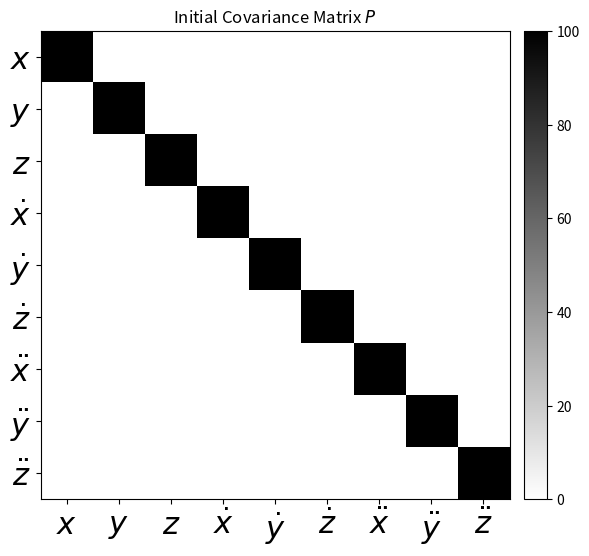
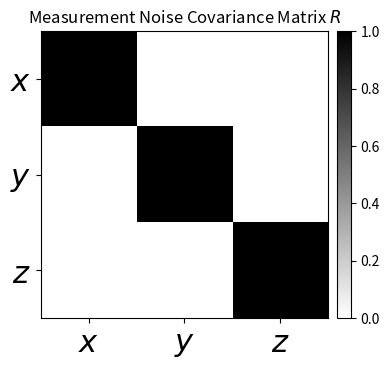
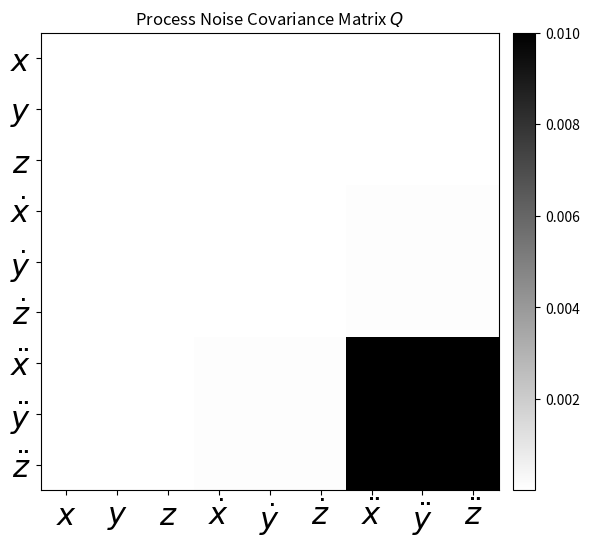
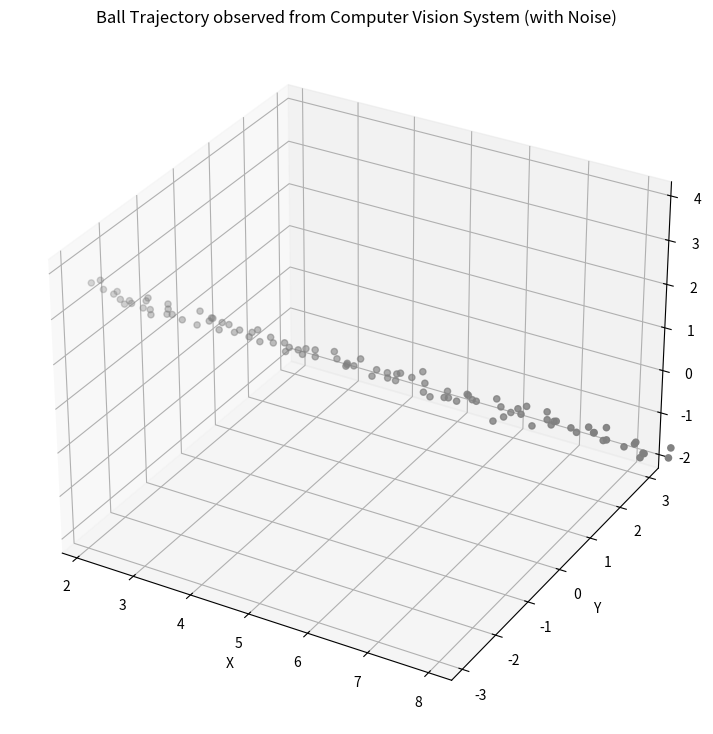
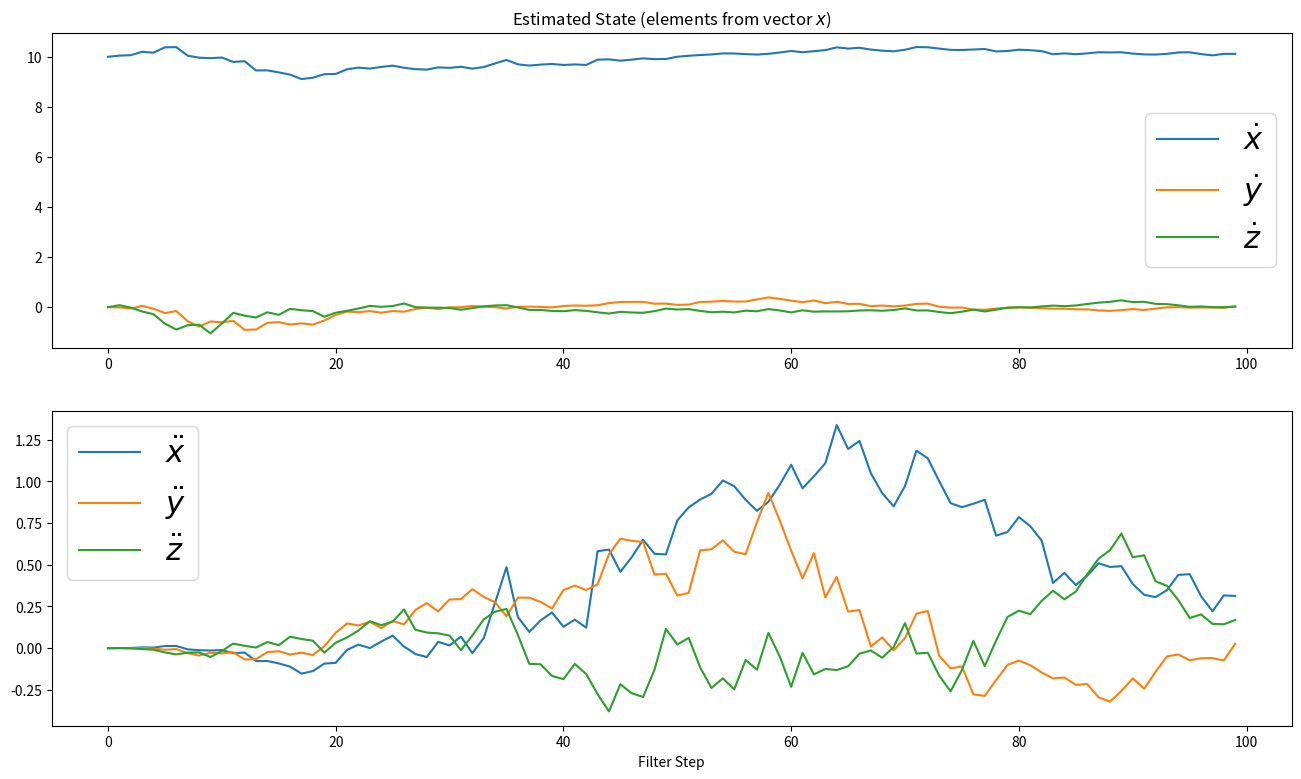
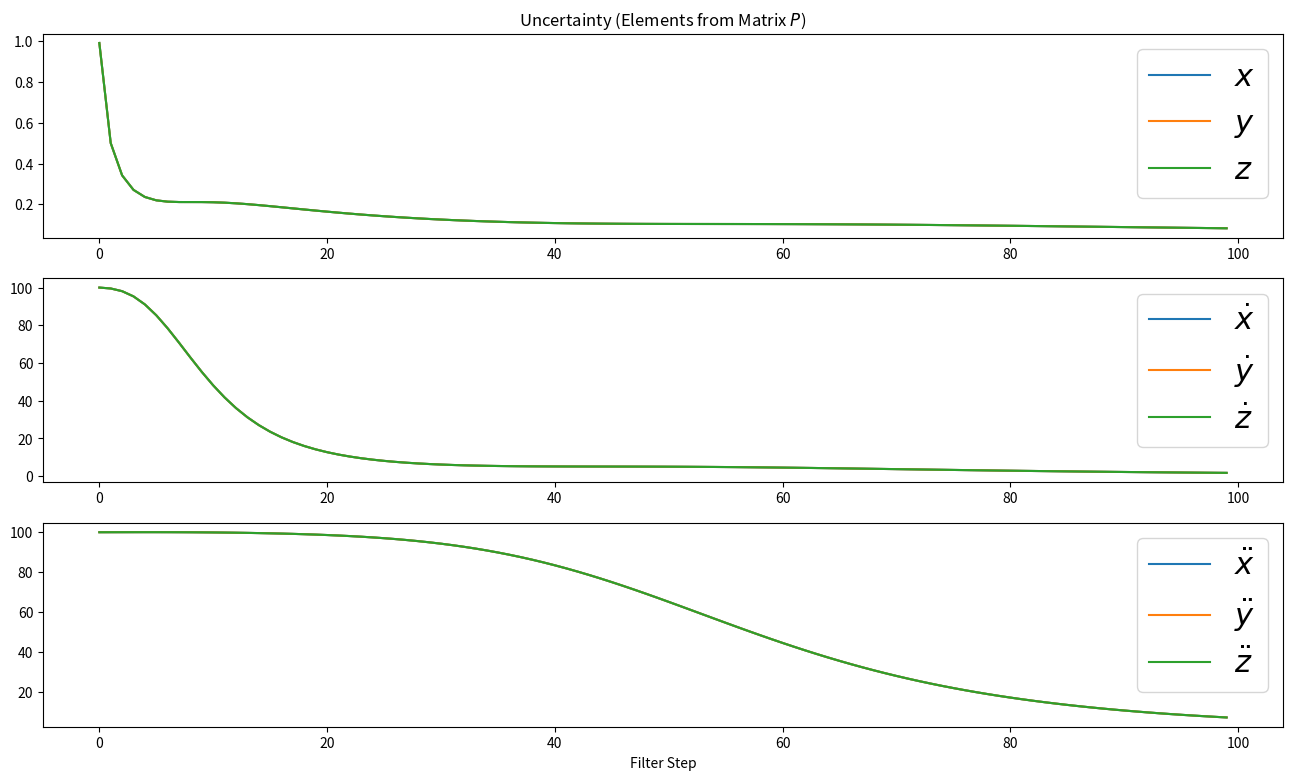
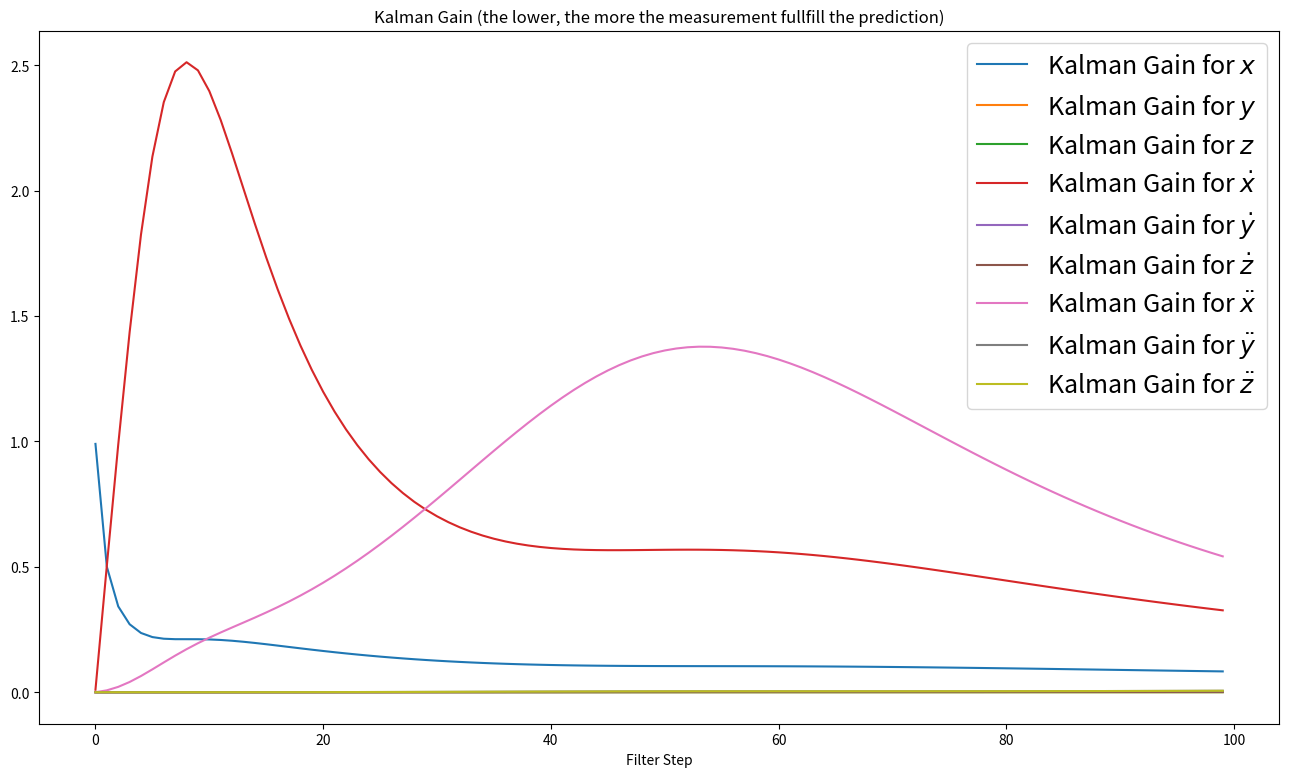
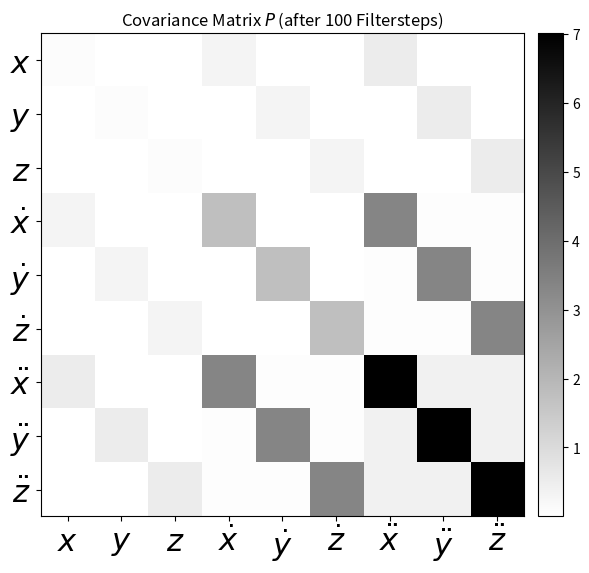
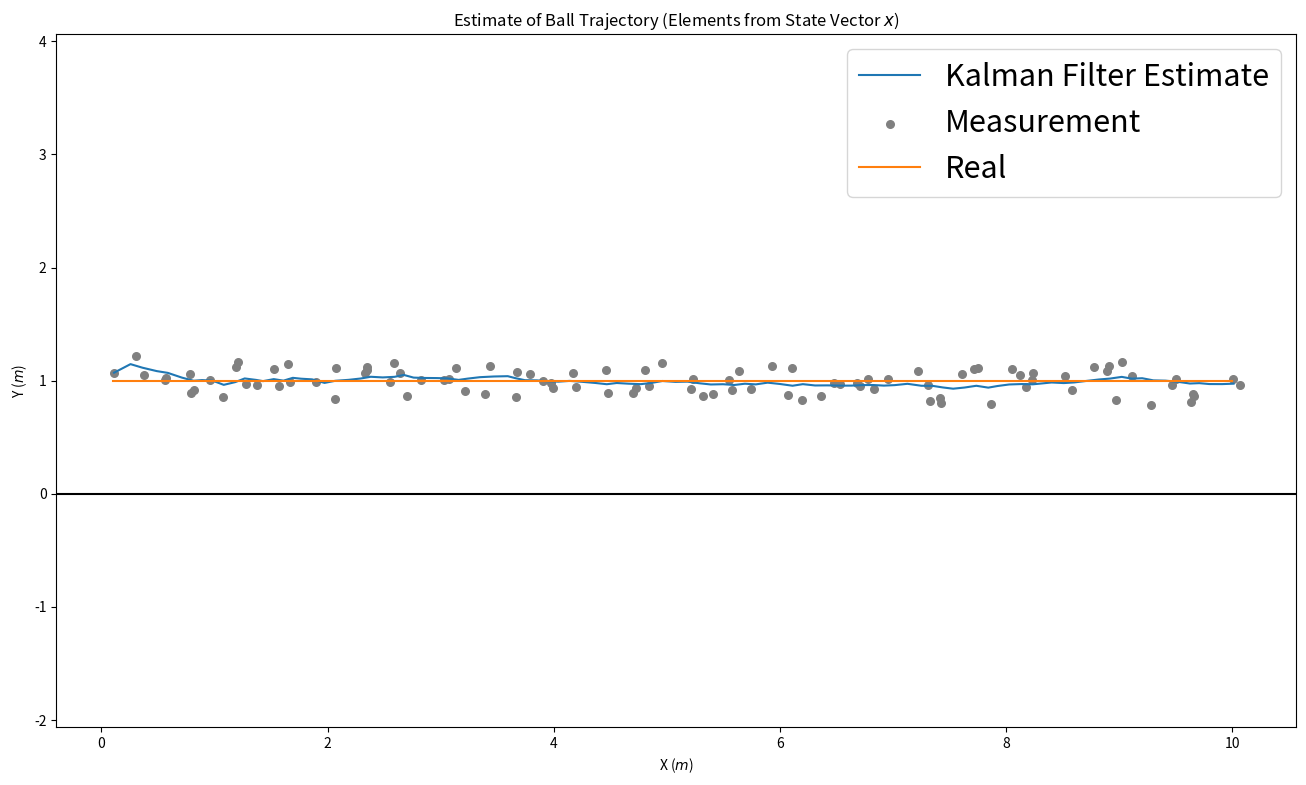
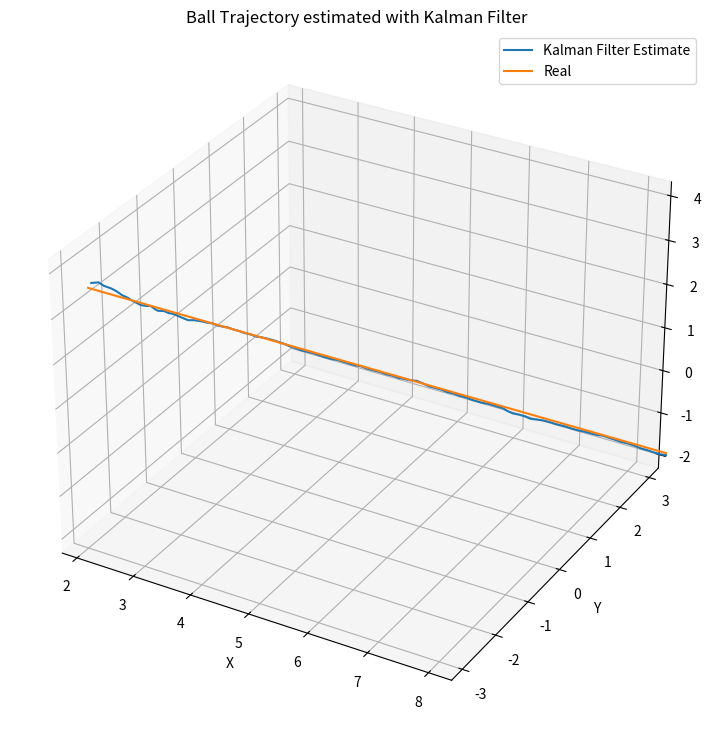

The matplotlib source for these figures, in order:
#!/usr/bin/env python3
# -*- coding: utf-8 -*-
"""
Created on Sun Dec 25 23:29:07 2016

@author: mike
"""

import numpy as np
import matplotlib.pyplot as plt
#from mpl_toolkits.mplot3d import Axes3D
#from scipy.stats import norm

#Make the Initial Covariance Matrix
P = 100.0*np.eye(9)

fig = plt.figure(figsize=(6, 6))
im = plt.imshow(P, interpolation="none", cmap=plt.get_cmap('binary'))
plt.title('Initial Covariance Matrix $P$')
ylocs, ylabels = plt.yticks()
# set the locations of the yticks
plt.yticks(np.arange(10))
# set the locations and labels of the yticks
plt.yticks(np.arange(9),('$x$', '$y$', '$z$', '$\dot x$', '$\dot y$', '$\dot z$', '$\ddot x$', '$\ddot y$', '$\ddot z$'), fontsize=22)

xlocs, xlabels = plt.xticks()
# set the locations of the yticks
plt.xticks(np.arange(7))
# set the locations and labels of the yticks
plt.xticks(np.arange(9),('$x$', '$y$', '$z$', '$\dot x$', '$\dot y$', '$\dot z$', '$\ddot x$', '$\ddot y$', '$\ddot z$'), fontsize=22)

plt.xlim([-0.5,8.5])
plt.ylim([8.5, -0.5])

from mpl_toolkits.axes_grid1 import make_axes_locatable
divider = make_axes_locatable(plt.gca())
cax = divider.append_axes("right", "5%", pad="3%")
plt.colorbar(im, cax=cax)


plt.tight_layout()



#Make the Dynamic Matrix
dt = 0.01 # Time Step between Filter Steps

A = np.matrix([[1.0, 0.0, 0.0, dt, 0.0, 0.0, 1/2.0*dt**2, 0.0, 0.0],
              [0.0, 1.0, 0.0, 0.0,  dt, 0.0, 0.0, 1/2.0*dt**2, 0.0],
              [0.0, 0.0, 1.0, 0.0, 0.0,  dt, 0.0, 0.0, 1/2.0*dt**2],
              [0.0, 0.0, 0.0, 1.0, 0.0, 0.0,  dt, 0.0, 0.0],
              [0.0, 0.0, 0.0, 0.0, 1.0, 0.0, 0.0,  dt, 0.0],
              [0.0, 0.0, 0.0, 0.0, 0.0, 1.0, 0.0, 0.0,  dt],
              [0.0, 0.0, 0.0, 0.0, 0.0, 0.0, 1.0, 0.0, 0.0],
              [0.0, 0.0, 0.0, 0.0, 0.0, 0.0, 0.0, 1.0, 0.0],
              [0.0, 0.0, 0.0, 0.0, 0.0, 0.0, 0.0, 0.0, 1.0]])

#Make the Measurement Matrix
H = np.matrix([[1.0, 0.0, 0.0, 0.0, 0.0, 0.0, 0.0, 0.0, 0.0],
               [0.0, 1.0, 0.0, 0.0, 0.0, 0.0, 0.0, 0.0, 0.0],
               [0.0, 0.0, 1.0, 0.0, 0.0, 0.0, 0.0, 0.0, 0.0]])

#Make the Measurement Noise Matrix
rp = 1.0**2  # Noise of Position Measurement
R = np.matrix([[rp, 0.0, 0.0],
               [0.0, rp, 0.0],
               [0.0, 0.0, rp]])

fig = plt.figure(figsize=(4, 4))
im = plt.imshow(R, interpolation="none", cmap=plt.get_cmap('binary'))
plt.title('Measurement Noise Covariance Matrix $R$')
ylocs, ylabels = plt.yticks()
# set the locations of the yticks
plt.yticks(np.arange(4))
# set the locations and labels of the yticks
plt.yticks(np.arange(3),('$x$', '$y$', '$z$'), fontsize=22)

xlocs, xlabels = plt.xticks()
# set the locations of the yticks
plt.xticks(np.arange(4))
# set the locations and labels of the yticks
plt.xticks(np.arange(3),('$x$', '$y$', '$z$'), fontsize=22)

plt.xlim([-0.5,2.5])
plt.ylim([2.5, -0.5])

from mpl_toolkits.axes_grid1 import make_axes_locatable
divider = make_axes_locatable(plt.gca())
cax = divider.append_axes("right", "5%", pad="3%")
plt.colorbar(im, cax=cax)

plt.tight_layout()

#Process Noise Covariance Matrix
from sympy import Symbol, Matrix
from sympy.interactive import printing
printing.init_printing()
dts = Symbol('\Delta t')
Qs = Matrix([[0.5*dts**2],[0.5*dts**2],[0.5*dts**2],[dts],[dts],[dts],[1.0],[1.0],[1.0]])
Qs*Qs.T

sa = 0.1
G = np.matrix([[1/2.0*dt**2],
               [1/2.0*dt**2],
               [1/2.0*dt**2],
               [dt],
               [dt],
               [dt],
               [1.0],
               [1.0],
               [1.0]])
Q = G*G.T*sa**2

fig = plt.figure(figsize=(6, 6))
im = plt.imshow(Q, interpolation="none", cmap=plt.get_cmap('binary'))
plt.title('Process Noise Covariance Matrix $Q$')
ylocs, ylabels = plt.yticks()
# set the locations of the yticks
plt.yticks(np.arange(10))
# set the locations and labels of the yticks
plt.yticks(np.arange(9),('$x$', '$y$', '$z$', '$\dot x$', '$\dot y$', '$\dot z$', '$\ddot x$', '$\ddot y$', '$\ddot z$'), fontsize=22)

xlocs, xlabels = plt.xticks()
# set the locations of the yticks
plt.xticks(np.arange(7))
# set the locations and labels of the yticks
plt.xticks(np.arange(9),('$x$', '$y$', '$z$', '$\dot x$', '$\dot y$', '$\dot z$', '$\ddot x$', '$\ddot y$', '$\ddot z$'), fontsize=22)

plt.xlim([-0.5,8.5])
plt.ylim([8.5, -0.5])

from mpl_toolkits.axes_grid1 import make_axes_locatable
divider = make_axes_locatable(plt.gca())
cax = divider.append_axes("right", "5%", pad="3%")
plt.colorbar(im, cax=cax)


plt.tight_layout()

#Make the Disturbance Matrix
B = np.matrix([[0.0],
               [0.0],
               [0.0],
               [0.0],
               [0.0],
               [0.0],
               [0.0],
               [0.0],
               [0.0]])

#Make the Control Input
u = 0.0

#Make an Identity Matrix
I = np.eye(9)

#Synthetically Create Position Measurement for Ball
Hz = 100.0 # Frequency of Vision System
dt = 1.0/Hz
T = 1.0 # s measuremnt time
m = int(T/dt) # number of measurements

px= 0.0 # x Position Start
py= 0.0 # y Position Start
pz= 1.0 # z Position Start

vx = 10.0 # m/s Velocity at the beginning
vy = 0.0 # m/s Velocity
vz = 0.0 # m/s Velocity

Xr=[]
Yr=[]
Zr=[]
for i in range(int(m)):
    accx = 0
    
    vx += accx*dt
    px += vx*dt

    accz = 0
    vz += accz*dt
    pz += vz*dt
    
    if i < 4:
        accy = 1
    else:
        accy = 0
    vy += accy*dt
    py += vy*dt
        
    Xr.append(px)
    Yr.append(py)
    Zr.append(pz)

#Add Noise to the position measurement
sp= 0.1 # Sigma for position noise

Xm = Xr + sp * (np.random.randn(m))
Ym = Yr + sp * (np.random.randn(m))
Zm = Zr + sp * (np.random.randn(m))
fig = plt.figure(figsize=(16,9))
ax = fig.add_subplot(111, projection='3d')
ax.scatter(Xm, Ym, Zm, c='gray')
ax.set_xlabel('X')
ax.set_ylabel('Y')
ax.set_zlabel('Z')
plt.title('Ball Trajectory observed from Computer Vision System (with Noise)')

# Axis equal
max_range = np.array([Xm.max()-Xm.min(), Ym.max()-Ym.min(), Zm.max()-Zm.min()]).max() / 3.0
mean_x = Xm.mean()
mean_y = Ym.mean()
mean_z = Zm.mean()
ax.set_xlim(mean_x - max_range, mean_x + max_range)
ax.set_ylim(mean_y - max_range, mean_y + max_range)
ax.set_zlim(mean_z - max_range, mean_z + max_range)

measurements = np.vstack((Xm,Ym,Zm))

#Make the initial state
x = np.matrix([0.0, 0.0, 1.0, 10.0, 0.0, 0.0, 0.0, 0.0, 0]).T
              
#Preallocation for plotting
xt = []
yt = []
zt = []
dxt= []
dyt= []
dzt= []
ddxt=[]
ddyt=[]
ddzt=[]
Zx = []
Zy = []
Zz = []
Px = []
Py = []
Pz = []
Pdx= []
Pdy= []
Pdz= []
Pddx=[]
Pddy=[]
Pddz=[]
Kx = []
Ky = []
Kz = []
Kdx= []
Kdy= []
Kdz= []
Kddx=[]
Kddy=[]
Kddz=[]

#Run the Kalman Filter
for filterstep in range(m):    
    # Time Update (Prediction)
    # ========================
    # Project the state ahead
    x = A*x + B*u
    
    # Project the error covariance ahead
    P = A*P*A.T + Q    
    
    
    # Measurement Update (Correction)
    # ===============================
    # Compute the Kalman Gain
    S = H*P*H.T + R
    K = (P*H.T) * np.linalg.pinv(S)

    
    # Update the estimate via z
    Z = measurements[:,filterstep].reshape(H.shape[0],1)
    y = Z - (H*x)                            # Innovation or Residual
    x = x + (K*y)
    
    # Update the error covariance
    P = (I - (K*H))*P
    
   
    
    # Save states for Plotting
    xt.append(float(x[0]))
    yt.append(float(x[1]))
    zt.append(float(x[2]))
    dxt.append(float(x[3]))
    dyt.append(float(x[4]))
    dzt.append(float(x[5]))
    ddxt.append(float(x[6]))
    ddyt.append(float(x[7]))
    ddzt.append(float(x[8]))
    
    Zx.append(float(Z[0]))
    Zy.append(float(Z[1]))
    Zz.append(float(Z[2]))
    Px.append(float(P[0,0]))
    Py.append(float(P[1,1]))
    Pz.append(float(P[2,2]))
    Pdx.append(float(P[3,3]))
    Pdy.append(float(P[4,4]))
    Pdz.append(float(P[5,5]))
    Pddx.append(float(P[6,6]))
    Pddy.append(float(P[7,7]))
    Pddz.append(float(P[8,8]))
    Kx.append(float(K[0,0]))
    Ky.append(float(K[1,0]))
    Kz.append(float(K[2,0]))
    Kdx.append(float(K[3,0]))
    Kdy.append(float(K[4,0]))
    Kdz.append(float(K[5,0]))
    Kddx.append(float(K[6,0]))
    Kddy.append(float(K[7,0]))
    Kddz.append(float(K[8,0]))

#Plot Position
fig = plt.figure(figsize=(16,9))
plt.subplot(211)
plt.title('Estimated State (elements from vector $x$)')
plt.plot(range(len(measurements[0])),dxt, label='$\dot x$')
plt.plot(range(len(measurements[0])),dyt, label='$\dot y$')
plt.plot(range(len(measurements[0])),dzt, label='$\dot z$')
plt.legend(loc='best',prop={'size':22})

plt.subplot(212)
plt.plot(range(len(measurements[0])),ddxt, label='$\ddot x$')
plt.plot(range(len(measurements[0])),ddyt, label='$\ddot y$')
plt.plot(range(len(measurements[0])),ddzt, label='$\ddot z$')

plt.xlabel('Filter Step')
plt.ylabel('')
plt.legend(loc='best',prop={'size':22})

#Plot Uncertainty
fig = plt.figure(figsize=(16,9))
plt.subplot(311)
plt.plot(range(len(measurements[0])),Px, label='$x$')
plt.plot(range(len(measurements[0])),Py, label='$y$')
plt.plot(range(len(measurements[0])),Pz, label='$z$')
plt.title('Uncertainty (Elements from Matrix $P$)')
plt.legend(loc='best',prop={'size':22})
plt.subplot(312)
plt.plot(range(len(measurements[0])),Pdx, label='$\dot x$')
plt.plot(range(len(measurements[0])),Pdy, label='$\dot y$')
plt.plot(range(len(measurements[0])),Pdz, label='$\dot z$')
plt.legend(loc='best',prop={'size':22})

plt.subplot(313)
plt.plot(range(len(measurements[0])),Pddx, label='$\ddot x$')
plt.plot(range(len(measurements[0])),Pddy, label='$\ddot y$')
plt.plot(range(len(measurements[0])),Pddz, label='$\ddot z$')

plt.xlabel('Filter Step')
plt.ylabel('')
plt.legend(loc='best',prop={'size':22})

#Plot Kalman Gains
fig = plt.figure(figsize=(16,9))
plt.plot(range(len(measurements[0])),Kx, label='Kalman Gain for $x$')
plt.plot(range(len(measurements[0])),Ky, label='Kalman Gain for $y$')
plt.plot(range(len(measurements[0])),Kz, label='Kalman Gain for $z$')
plt.plot(range(len(measurements[0])),Kdx, label='Kalman Gain for $\dot x$')
plt.plot(range(len(measurements[0])),Kdy, label='Kalman Gain for $\dot y$')
plt.plot(range(len(measurements[0])),Kdz, label='Kalman Gain for $\dot z$')
plt.plot(range(len(measurements[0])),Kddx, label='Kalman Gain for $\ddot x$')
plt.plot(range(len(measurements[0])),Kddy, label='Kalman Gain for $\ddot y$')
plt.plot(range(len(measurements[0])),Kddz, label='Kalman Gain for $\ddot z$')

plt.xlabel('Filter Step')
plt.ylabel('')
plt.title('Kalman Gain (the lower, the more the measurement fullfill the prediction)')
plt.legend(loc='best',prop={'size':18})

#Show new Covariance Matrices
fig = plt.figure(figsize=(6, 6))
im = plt.imshow(P, interpolation="none", cmap=plt.get_cmap('binary'))
plt.title('Covariance Matrix $P$ (after %i Filtersteps)' % m)
ylocs, ylabels = plt.yticks()
# set the locations of the yticks
plt.yticks(np.arange(10))
# set the locations and labels of the yticks
plt.yticks(np.arange(9),('$x$', '$y$', '$z$', '$\dot x$', '$\dot y$', '$\dot z$', '$\ddot x$', '$\ddot y$', '$\ddot z$'), fontsize=22)

xlocs, xlabels = plt.xticks()
# set the locations of the yticks
plt.xticks(np.arange(7))
# set the locations and labels of the yticks
plt.xticks(np.arange(9),('$x$', '$y$', '$z$', '$\dot x$', '$\dot y$', '$\dot z$', '$\ddot x$', '$\ddot y$', '$\ddot z$'), fontsize=22)

plt.xlim([-0.5,8.5])
plt.ylim([8.5, -0.5])

from mpl_toolkits.axes_grid1 import make_axes_locatable
divider = make_axes_locatable(plt.gca())
cax = divider.append_axes("right", "5%", pad="3%")
plt.colorbar(im, cax=cax)


plt.tight_layout()

#Show overlayed position
fig = plt.figure(figsize=(16,9))

plt.plot(xt,zt, label='Kalman Filter Estimate')
plt.scatter(Xm,Zm, label='Measurement', c='gray', s=30)
plt.plot(Xr, Zr, label='Real')
plt.title('Estimate of Ball Trajectory (Elements from State Vector $x$)')
plt.legend(loc='best',prop={'size':22})
plt.axhline(0, color='k')
plt.axis('equal')
plt.xlabel('X ($m$)')
plt.ylabel('Y ($m$)')
plt.ylim(0, 2);
plt.savefig('Kalman-Filter-CA-Ball-StateEstimated.png', dpi=150, bbox_inches='tight')

fig = plt.figure(figsize=(16,9))
ax = fig.add_subplot(111, projection='3d')
ax.plot(xt,yt,zt, label='Kalman Filter Estimate')
ax.plot(Xr, Yr, Zr, label='Real')
ax.set_xlabel('X')
ax.set_ylabel('Y')
ax.set_zlabel('Z')
ax.legend()
plt.title('Ball Trajectory estimated with Kalman Filter')

# Axis equal
max_range = np.array([Xm.max()-Xm.min(), Ym.max()-Ym.min(), Zm.max()-Zm.min()]).max() / 3.0
mean_x = Xm.mean()
mean_y = Ym.mean()
mean_z = Zm.mean()
ax.set_xlim(mean_x - max_range, mean_x + max_range)
ax.set_ylim(mean_y - max_range, mean_y + max_range)
ax.set_zlim(mean_z - max_range, mean_z + max_range)
plt.savefig('Kalman-Filter-CA-Ball-Trajectory.png', dpi=150, bbox_inches='tight')

#Say how far away we actually are
dist = np.sqrt((Xm-xt)**2 + (Ym-yt)**2 + (Zm-zt)**2)
print('Estimated Position is %.2fm away from ball position.' % dist[-1])
